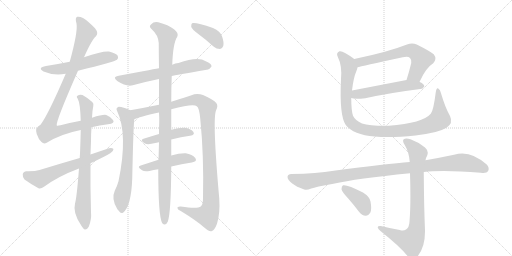
t = 0.00 s
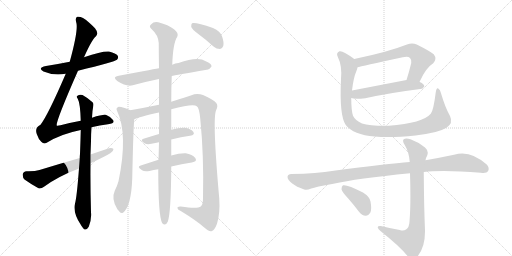
t = 2.84 s
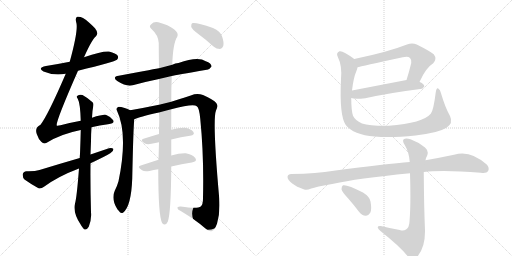
t = 5.67 s
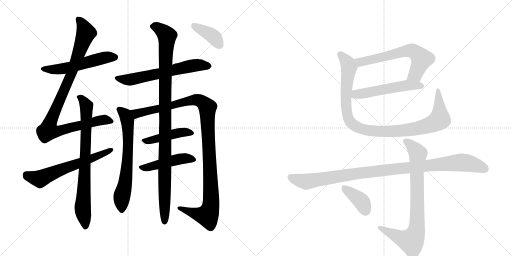
t = 8.51 s
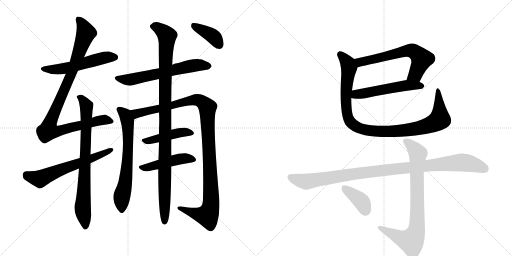
t = 11.35 s
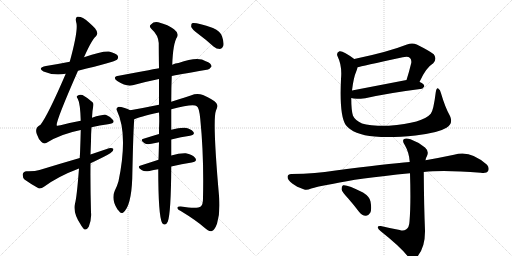
t = 14.19 s

The animated SVG that drew these frames (rendered in a browser with its animation timeline set to each time). Animation: 17 CSS @keyframes rules; one cycle of 14.19 s.

<svg version="1.1" viewBox="0 0 2048 1024" xmlns="http://www.w3.org/2000/svg">
  <g stroke="lightgray" stroke-dasharray="1,1" stroke-width="1" transform="scale(4, 4)">
    <line x1="0" y1="0" x2="256" y2="256"></line>
    <line x1="256" y1="0" x2="0" y2="256"></line>
    <line x1="128" y1="0" x2="128" y2="256"></line>
    <line x1="0" y1="128" x2="256" y2="128"></line>
    <line x1="256" y1="0" x2="512" y2="256"></line>
    <line x1="512" y1="0" x2="256" y2="256"></line>
    <line x1="384" y1="0" x2="384" y2="256"></line>
    <line x1="256" y1="128" x2="512" y2="128"></line>
  </g>
<g transform="scale(1, -1) translate(0, -850)">
   <style type="text/css">
    @keyframes keyframes0 {
      from {
       stroke: black;
       stroke-dashoffset: 548;
       stroke-width: 128;
       }
       64% {
       animation-timing-function: step-end;
       stroke: black;
       stroke-dashoffset: 0;
       stroke-width: 128;
       }
       to {
       stroke: black;
       stroke-width: 1024;
       }
       }
       #make-me-a-hanzi-animation-0 {
         animation: keyframes0 0.695964s both;
         animation-delay: 0.000000s;
         animation-timing-function: linear;
       }
    @keyframes keyframes1 {
      from {
       stroke: black;
       stroke-dashoffset: 991;
       stroke-width: 128;
       }
       76% {
       animation-timing-function: step-end;
       stroke: black;
       stroke-dashoffset: 0;
       stroke-width: 128;
       }
       to {
       stroke: black;
       stroke-width: 1024;
       }
       }
       #make-me-a-hanzi-animation-1 {
         animation: keyframes1 1.056478s both;
         animation-delay: 0.695964s;
         animation-timing-function: linear;
       }
    @keyframes keyframes2 {
      from {
       stroke: black;
       stroke-dashoffset: 786;
       stroke-width: 128;
       }
       72% {
       animation-timing-function: step-end;
       stroke: black;
       stroke-dashoffset: 0;
       stroke-width: 128;
       }
       to {
       stroke: black;
       stroke-width: 1024;
       }
       }
       #make-me-a-hanzi-animation-2 {
         animation: keyframes2 0.889648s both;
         animation-delay: 1.752441s;
         animation-timing-function: linear;
       }
    @keyframes keyframes3 {
      from {
       stroke: black;
       stroke-dashoffset: 624;
       stroke-width: 128;
       }
       67% {
       animation-timing-function: step-end;
       stroke: black;
       stroke-dashoffset: 0;
       stroke-width: 128;
       }
       to {
       stroke: black;
       stroke-width: 1024;
       }
       }
       #make-me-a-hanzi-animation-3 {
         animation: keyframes3 0.757812s both;
         animation-delay: 2.642090s;
         animation-timing-function: linear;
       }
    @keyframes keyframes4 {
      from {
       stroke: black;
       stroke-dashoffset: 627;
       stroke-width: 128;
       }
       67% {
       animation-timing-function: step-end;
       stroke: black;
       stroke-dashoffset: 0;
       stroke-width: 128;
       }
       to {
       stroke: black;
       stroke-width: 1024;
       }
       }
       #make-me-a-hanzi-animation-4 {
         animation: keyframes4 0.760254s both;
         animation-delay: 3.399902s;
         animation-timing-function: linear;
       }
    @keyframes keyframes5 {
      from {
       stroke: black;
       stroke-dashoffset: 674;
       stroke-width: 128;
       }
       69% {
       animation-timing-function: step-end;
       stroke: black;
       stroke-dashoffset: 0;
       stroke-width: 128;
       }
       to {
       stroke: black;
       stroke-width: 1024;
       }
       }
       #make-me-a-hanzi-animation-5 {
         animation: keyframes5 0.798503s both;
         animation-delay: 4.160156s;
         animation-timing-function: linear;
       }
    @keyframes keyframes6 {
      from {
       stroke: black;
       stroke-dashoffset: 1126;
       stroke-width: 128;
       }
       79% {
       animation-timing-function: step-end;
       stroke: black;
       stroke-dashoffset: 0;
       stroke-width: 128;
       }
       to {
       stroke: black;
       stroke-width: 1024;
       }
       }
       #make-me-a-hanzi-animation-6 {
         animation: keyframes6 1.166341s both;
         animation-delay: 4.958659s;
         animation-timing-function: linear;
       }
    @keyframes keyframes7 {
      from {
       stroke: black;
       stroke-dashoffset: 449;
       stroke-width: 128;
       }
       59% {
       animation-timing-function: step-end;
       stroke: black;
       stroke-dashoffset: 0;
       stroke-width: 128;
       }
       to {
       stroke: black;
       stroke-width: 1024;
       }
       }
       #make-me-a-hanzi-animation-7 {
         animation: keyframes7 0.615397s both;
         animation-delay: 6.125000s;
         animation-timing-function: linear;
       }
    @keyframes keyframes8 {
      from {
       stroke: black;
       stroke-dashoffset: 468;
       stroke-width: 128;
       }
       60% {
       animation-timing-function: step-end;
       stroke: black;
       stroke-dashoffset: 0;
       stroke-width: 128;
       }
       to {
       stroke: black;
       stroke-width: 1024;
       }
       }
       #make-me-a-hanzi-animation-8 {
         animation: keyframes8 0.630859s both;
         animation-delay: 6.740397s;
         animation-timing-function: linear;
       }
    @keyframes keyframes9 {
      from {
       stroke: black;
       stroke-dashoffset: 1070;
       stroke-width: 128;
       }
       78% {
       animation-timing-function: step-end;
       stroke: black;
       stroke-dashoffset: 0;
       stroke-width: 128;
       }
       to {
       stroke: black;
       stroke-width: 1024;
       }
       }
       #make-me-a-hanzi-animation-9 {
         animation: keyframes9 1.120768s both;
         animation-delay: 7.371257s;
         animation-timing-function: linear;
       }
    @keyframes keyframes10 {
      from {
       stroke: black;
       stroke-dashoffset: 390;
       stroke-width: 128;
       }
       56% {
       animation-timing-function: step-end;
       stroke: black;
       stroke-dashoffset: 0;
       stroke-width: 128;
       }
       to {
       stroke: black;
       stroke-width: 1024;
       }
       }
       #make-me-a-hanzi-animation-10 {
         animation: keyframes10 0.567383s both;
         animation-delay: 8.492025s;
         animation-timing-function: linear;
       }
    @keyframes keyframes11 {
      from {
       stroke: black;
       stroke-dashoffset: 637;
       stroke-width: 128;
       }
       67% {
       animation-timing-function: step-end;
       stroke: black;
       stroke-dashoffset: 0;
       stroke-width: 128;
       }
       to {
       stroke: black;
       stroke-width: 1024;
       }
       }
       #make-me-a-hanzi-animation-11 {
         animation: keyframes11 0.768392s both;
         animation-delay: 9.059408s;
         animation-timing-function: linear;
       }
    @keyframes keyframes12 {
      from {
       stroke: black;
       stroke-dashoffset: 537;
       stroke-width: 128;
       }
       64% {
       animation-timing-function: step-end;
       stroke: black;
       stroke-dashoffset: 0;
       stroke-width: 128;
       }
       to {
       stroke: black;
       stroke-width: 1024;
       }
       }
       #make-me-a-hanzi-animation-12 {
         animation: keyframes12 0.687012s both;
         animation-delay: 9.827799s;
         animation-timing-function: linear;
       }
    @keyframes keyframes13 {
      from {
       stroke: black;
       stroke-dashoffset: 1031;
       stroke-width: 128;
       }
       77% {
       animation-timing-function: step-end;
       stroke: black;
       stroke-dashoffset: 0;
       stroke-width: 128;
       }
       to {
       stroke: black;
       stroke-width: 1024;
       }
       }
       #make-me-a-hanzi-animation-13 {
         animation: keyframes13 1.089030s both;
         animation-delay: 10.514811s;
         animation-timing-function: linear;
       }
    @keyframes keyframes14 {
      from {
       stroke: black;
       stroke-dashoffset: 1046;
       stroke-width: 128;
       }
       77% {
       animation-timing-function: step-end;
       stroke: black;
       stroke-dashoffset: 0;
       stroke-width: 128;
       }
       to {
       stroke: black;
       stroke-width: 1024;
       }
       }
       #make-me-a-hanzi-animation-14 {
         animation: keyframes14 1.101237s both;
         animation-delay: 11.603841s;
         animation-timing-function: linear;
       }
    @keyframes keyframes15 {
      from {
       stroke: black;
       stroke-dashoffset: 817;
       stroke-width: 128;
       }
       73% {
       animation-timing-function: step-end;
       stroke: black;
       stroke-dashoffset: 0;
       stroke-width: 128;
       }
       to {
       stroke: black;
       stroke-width: 1024;
       }
       }
       #make-me-a-hanzi-animation-15 {
         animation: keyframes15 0.914876s both;
         animation-delay: 12.705078s;
         animation-timing-function: linear;
       }
    @keyframes keyframes16 {
      from {
       stroke: black;
       stroke-dashoffset: 387;
       stroke-width: 128;
       }
       56% {
       animation-timing-function: step-end;
       stroke: black;
       stroke-dashoffset: 0;
       stroke-width: 128;
       }
       to {
       stroke: black;
       stroke-width: 1024;
       }
       }
       #make-me-a-hanzi-animation-16 {
         animation: keyframes16 0.564941s both;
         animation-delay: 13.619954s;
         animation-timing-function: linear;
       }
</style>
<path d="M 312 567 Q 459 603 468 611 Q 475 618 471 627 Q 464 637 436 644 Q 411 647 336 621 L 279 603 Q 234 594 184 586 Q 148 579 174 564 Q 216 546 263 555 L 312 567 Z" fill="lightgray"></path> 
<path d="M 323 367 Q 284 360 242 349 Q 229 346 227 348 Q 221 360 312 567 L 336 621 Q 367 691 383 704 Q 396 717 380 737 Q 353 765 332 778 Q 319 785 309 783 Q 299 779 306 756 Q 312 723 279 603 L 263 555 Q 193 392 162 351 Q 138 339 147 314 Q 154 293 165 283 Q 175 273 185 278 Q 242 314 323 330 L 366 341 Q 399 350 432 353 Q 462 356 452 370 Q 443 383 425 390 Q 413 393 368 379 L 323 367 Z" fill="lightgray"></path> 
<path d="M 368 379 Q 369 407 373 425 Q 376 437 369 442 Q 347 461 330 470 Q 318 474 310 467 Q 304 464 311 455 Q 321 437 323 367 L 323 330 Q 322 287 320 234 Q 319 227 319 218 L 316 176 Q 307 59 300 36 Q 291 0 322 -47 Q 332 -65 339 -68 Q 349 -69 355 -57 Q 367 -27 364 1 Q 361 104 362 197 L 362 232 Q 363 260 364 285 Q 364 316 366 341 L 368 379 Z" fill="lightgray"></path> 
<path d="M 319 218 Q 243 196 158 170 Q 139 164 106 165 Q 93 164 91 153 Q 90 140 98 132 Q 120 116 154 97 Q 164 94 176 103 Q 233 145 316 176 L 362 197 Q 422 225 441 237 Q 454 244 454 254 Q 448 260 436 257 Q 400 245 362 232 L 319 218 Z" fill="lightgray"></path> 
<path d="M 687 546 Q 700 549 827 571 Q 837 570 846 584 Q 847 596 823 605 Q 793 627 714 598 Q 701 597 689 591 L 636 577 Q 633 577 475 547 Q 447 543 469 526 Q 506 502 531 509 Q 577 522 636 534 L 687 546 Z" fill="lightgray"></path> 
<path d="M 521 409 Q 493 422 475 423 Q 462 419 468 407 Q 513 313 474 125 Q 468 104 459 87 Q 444 54 469 14 Q 470 11 475 7 Q 482 -6 492 -1 Q 525 24 529 137 Q 533 330 537 373 C 539 401 539 401 521 409 Z" fill="lightgray"></path> 
<path d="M 685 413 Q 775 437 787 425 Q 797 419 801 375 Q 816 227 812 56 Q 812 31 803 24 Q 790 14 723 24 Q 708 25 710 17 Q 711 10 723 6 Q 784 -31 817 -60 Q 836 -78 848 -74 Q 858 -71 868 -45 Q 881 -3 877 56 Q 849 371 864 408 Q 874 427 865 438 Q 855 451 812 470 Q 794 477 777 473 Q 747 463 685 443 L 636 431 Q 578 419 521 409 C 491 404 509 363 537 373 Q 555 382 636 400 L 685 413 Z" fill="lightgray"></path> 
<path d="M 685 292 Q 725 302 760 307 Q 782 311 773 323 Q 763 336 739 339 Q 718 340 685 331 L 636 314 Q 602 304 574 295 Q 558 291 578 277 Q 588 271 606 275 Q 621 279 636 281 L 685 292 Z" fill="lightgray"></path> 
<path d="M 685 184 Q 727 194 767 200 Q 791 204 781 218 Q 769 233 743 237 Q 719 238 685 228 L 634 211 Q 597 199 563 188 Q 545 184 568 169 Q 578 162 598 166 Q 614 170 633 173 L 685 184 Z" fill="lightgray"></path> 
<path d="M 633 173 Q 633 -16 649 -43 Q 662 -56 671 -37 Q 684 -3 685 184 L 685 228 Q 685 259 685 292 L 685 331 Q 685 374 685 413 L 685 443 Q 685 501 687 546 L 689 591 Q 692 678 709 703 Q 716 718 696 733 Q 674 751 633 761 Q 615 765 604 752 Q 594 745 606 734 Q 633 710 635 678 Q 635 638 636 577 L 636 534 Q 636 488 636 431 L 636 400 Q 637 384 637 365 Q 636 340 636 314 L 636 281 Q 635 244 634 211 L 633 173 Z" fill="lightgray"></path> 
<path d="M 792 715 Q 822 693 854 664 Q 866 654 880 654 Q 889 655 893 666 Q 897 679 888 705 Q 882 724 852 738 Q 782 762 768 757 Q 764 753 765 742 Q 769 732 792 715 Z" fill="lightgray"></path> 
<path d="M 1678 522 Q 1703 579 1733 597 Q 1749 615 1735 633 Q 1719 646 1667 672 Q 1649 681 1628 672 Q 1552 642 1417 614 C 1388 608 1401 574 1430 581 Q 1443 585 1611 621 Q 1632 627 1640 618 Q 1647 611 1645 598 Q 1636 561 1626 530 C 1617 501 1665 495 1678 522 Z" fill="lightgray"></path> 
<path d="M 1405 458 Q 1418 452 1461 457 Q 1555 478 1681 494 Q 1690 493 1697 504 Q 1698 514 1679 522 L 1678 522 L 1626 530 L 1408 488 C 1379 482 1376 466 1405 458 Z" fill="lightgray"></path> 
<path d="M 1800 386 Q 1781 419 1764 477 Q 1761 492 1753 496 Q 1746 500 1743 481 Q 1734 408 1723 395 Q 1692 358 1555 347 Q 1480 346 1448 356 Q 1420 369 1412 387 Q 1405 409 1405 458 L 1408 488 Q 1414 540 1426 567 Q 1429 574 1430 581 C 1436 600 1436 600 1417 614 Q 1372 648 1358 645 Q 1343 639 1351 623 Q 1369 587 1364 534 Q 1357 387 1383 350 Q 1413 311 1499 304 Q 1563 298 1662 308 Q 1752 318 1786 339 Q 1814 357 1800 386 Z" fill="lightgray"></path> 
<path d="M 1695 162 Q 1773 171 1923 159 Q 1947 156 1952 165 Q 1959 178 1948 191 Q 1881 252 1816 231 Q 1759 219 1702 209 L 1639 202 Q 1552 195 1335 167 Q 1268 155 1165 154 Q 1152 154 1150 143 Q 1150 130 1169 116 Q 1185 103 1217 92 Q 1227 88 1245 96 Q 1261 102 1334 115 Q 1425 136 1640 157 L 1695 162 Z" fill="lightgray"></path> 
<path d="M 1599 -70 Q 1560 -63 1523 -54 Q 1510 -53 1511 -60 Q 1512 -67 1523 -75 Q 1604 -139 1634 -179 Q 1649 -195 1665 -181 Q 1701 -144 1700 -72 Q 1696 22 1695 162 L 1702 209 Q 1703 219 1708 226 Q 1717 245 1700 260 Q 1673 282 1642 293 Q 1623 300 1615 293 Q 1608 286 1619 270 Q 1637 239 1639 202 L 1640 157 Q 1644 33 1638 -36 Q 1637 -60 1624 -68 Q 1614 -75 1599 -70 Z" fill="lightgray"></path> 
<path d="M 1392 57 Q 1414 32 1436 3 Q 1448 -12 1463 -13 Q 1473 -14 1481 -1 Q 1488 12 1482 44 Q 1479 63 1452 80 Q 1388 113 1372 109 Q 1366 106 1366 93 Q 1369 81 1392 57 Z" fill="lightgray"></path> 
      <clipPath id="make-me-a-hanzi-clip-0">
      <path d="M 312 567 Q 459 603 468 611 Q 475 618 471 627 Q 464 637 436 644 Q 411 647 336 621 L 279 603 Q 234 594 184 586 Q 148 579 174 564 Q 216 546 263 555 L 312 567 Z" fill="lightgray"></path>
      </clipPath>
      <path clip-path="url(#make-me-a-hanzi-clip-0)" d="M 176 576 L 199 571 L 250 575 L 425 621 L 461 620 " fill="none" id="make-me-a-hanzi-animation-0" stroke-dasharray="420 840" stroke-linecap="round"></path>

      <clipPath id="make-me-a-hanzi-clip-1">
      <path d="M 323 367 Q 284 360 242 349 Q 229 346 227 348 Q 221 360 312 567 L 336 621 Q 367 691 383 704 Q 396 717 380 737 Q 353 765 332 778 Q 319 785 309 783 Q 299 779 306 756 Q 312 723 279 603 L 263 555 Q 193 392 162 351 Q 138 339 147 314 Q 154 293 165 283 Q 175 273 185 278 Q 242 314 323 330 L 366 341 Q 399 350 432 353 Q 462 356 452 370 Q 443 383 425 390 Q 413 393 368 379 L 323 367 Z" fill="lightgray"></path>
      </clipPath>
      <path clip-path="url(#make-me-a-hanzi-clip-1)" d="M 314 773 L 334 744 L 343 716 L 290 561 L 211 387 L 193 328 L 218 324 L 249 330 L 413 371 L 440 364 " fill="none" id="make-me-a-hanzi-animation-1" stroke-dasharray="863 1726" stroke-linecap="round"></path>

      <clipPath id="make-me-a-hanzi-clip-2">
      <path d="M 368 379 Q 369 407 373 425 Q 376 437 369 442 Q 347 461 330 470 Q 318 474 310 467 Q 304 464 311 455 Q 321 437 323 367 L 323 330 Q 322 287 320 234 Q 319 227 319 218 L 316 176 Q 307 59 300 36 Q 291 0 322 -47 Q 332 -65 339 -68 Q 349 -69 355 -57 Q 367 -27 364 1 Q 361 104 362 197 L 362 232 Q 363 260 364 285 Q 364 316 366 341 L 368 379 Z" fill="lightgray"></path>
      </clipPath>
      <path clip-path="url(#make-me-a-hanzi-clip-2)" d="M 318 462 L 346 423 L 331 31 L 341 -58 " fill="none" id="make-me-a-hanzi-animation-2" stroke-dasharray="658 1316" stroke-linecap="round"></path>

      <clipPath id="make-me-a-hanzi-clip-3">
      <path d="M 319 218 Q 243 196 158 170 Q 139 164 106 165 Q 93 164 91 153 Q 90 140 98 132 Q 120 116 154 97 Q 164 94 176 103 Q 233 145 316 176 L 362 197 Q 422 225 441 237 Q 454 244 454 254 Q 448 260 436 257 Q 400 245 362 232 L 319 218 Z" fill="lightgray"></path>
      </clipPath>
      <path clip-path="url(#make-me-a-hanzi-clip-3)" d="M 105 151 L 160 134 L 448 251 " fill="none" id="make-me-a-hanzi-animation-3" stroke-dasharray="496 992" stroke-linecap="round"></path>

      <clipPath id="make-me-a-hanzi-clip-4">
      <path d="M 687 546 Q 700 549 827 571 Q 837 570 846 584 Q 847 596 823 605 Q 793 627 714 598 Q 701 597 689 591 L 636 577 Q 633 577 475 547 Q 447 543 469 526 Q 506 502 531 509 Q 577 522 636 534 L 687 546 Z" fill="lightgray"></path>
      </clipPath>
      <path clip-path="url(#make-me-a-hanzi-clip-4)" d="M 470 537 L 532 533 L 768 587 L 802 590 L 834 585 " fill="none" id="make-me-a-hanzi-animation-4" stroke-dasharray="499 998" stroke-linecap="round"></path>

      <clipPath id="make-me-a-hanzi-clip-5">
      <path d="M 521 409 Q 493 422 475 423 Q 462 419 468 407 Q 513 313 474 125 Q 468 104 459 87 Q 444 54 469 14 Q 470 11 475 7 Q 482 -6 492 -1 Q 525 24 529 137 Q 533 330 537 373 C 539 401 539 401 521 409 Z" fill="lightgray"></path>
      </clipPath>
      <path clip-path="url(#make-me-a-hanzi-clip-5)" d="M 476 413 L 506 381 L 513 322 L 510 197 L 503 126 L 487 64 L 487 10 " fill="none" id="make-me-a-hanzi-animation-5" stroke-dasharray="546 1092" stroke-linecap="round"></path>

      <clipPath id="make-me-a-hanzi-clip-6">
      <path d="M 685 413 Q 775 437 787 425 Q 797 419 801 375 Q 816 227 812 56 Q 812 31 803 24 Q 790 14 723 24 Q 708 25 710 17 Q 711 10 723 6 Q 784 -31 817 -60 Q 836 -78 848 -74 Q 858 -71 868 -45 Q 881 -3 877 56 Q 849 371 864 408 Q 874 427 865 438 Q 855 451 812 470 Q 794 477 777 473 Q 747 463 685 443 L 636 431 Q 578 419 521 409 C 491 404 509 363 537 373 Q 555 382 636 400 L 685 413 Z" fill="lightgray"></path>
      </clipPath>
      <path clip-path="url(#make-me-a-hanzi-clip-6)" d="M 529 405 L 553 397 L 781 451 L 811 441 L 830 417 L 845 64 L 842 18 L 830 -12 L 784 -5 L 718 18 " fill="none" id="make-me-a-hanzi-animation-6" stroke-dasharray="998 1996" stroke-linecap="round"></path>

      <clipPath id="make-me-a-hanzi-clip-7">
      <path d="M 685 292 Q 725 302 760 307 Q 782 311 773 323 Q 763 336 739 339 Q 718 340 685 331 L 636 314 Q 602 304 574 295 Q 558 291 578 277 Q 588 271 606 275 Q 621 279 636 281 L 685 292 Z" fill="lightgray"></path>
      </clipPath>
      <path clip-path="url(#make-me-a-hanzi-clip-7)" d="M 576 286 L 711 318 L 743 322 L 764 317 " fill="none" id="make-me-a-hanzi-animation-7" stroke-dasharray="321 642" stroke-linecap="round"></path>

      <clipPath id="make-me-a-hanzi-clip-8">
      <path d="M 685 184 Q 727 194 767 200 Q 791 204 781 218 Q 769 233 743 237 Q 719 238 685 228 L 634 211 Q 597 199 563 188 Q 545 184 568 169 Q 578 162 598 166 Q 614 170 633 173 L 685 184 Z" fill="lightgray"></path>
      </clipPath>
      <path clip-path="url(#make-me-a-hanzi-clip-8)" d="M 565 178 L 737 217 L 772 211 " fill="none" id="make-me-a-hanzi-animation-8" stroke-dasharray="340 680" stroke-linecap="round"></path>

      <clipPath id="make-me-a-hanzi-clip-9">
      <path d="M 633 173 Q 633 -16 649 -43 Q 662 -56 671 -37 Q 684 -3 685 184 L 685 228 Q 685 259 685 292 L 685 331 Q 685 374 685 413 L 685 443 Q 685 501 687 546 L 689 591 Q 692 678 709 703 Q 716 718 696 733 Q 674 751 633 761 Q 615 765 604 752 Q 594 745 606 734 Q 633 710 635 678 Q 635 638 636 577 L 636 534 Q 636 488 636 431 L 636 400 Q 637 384 637 365 Q 636 340 636 314 L 636 281 Q 635 244 634 211 L 633 173 Z" fill="lightgray"></path>
      </clipPath>
      <path clip-path="url(#make-me-a-hanzi-clip-9)" d="M 610 744 L 635 738 L 668 705 L 661 540 L 659 -36 " fill="none" id="make-me-a-hanzi-animation-9" stroke-dasharray="942 1884" stroke-linecap="round"></path>

      <clipPath id="make-me-a-hanzi-clip-10">
      <path d="M 792 715 Q 822 693 854 664 Q 866 654 880 654 Q 889 655 893 666 Q 897 679 888 705 Q 882 724 852 738 Q 782 762 768 757 Q 764 753 765 742 Q 769 732 792 715 Z" fill="lightgray"></path>
      </clipPath>
      <path clip-path="url(#make-me-a-hanzi-clip-10)" d="M 772 748 L 853 704 L 878 670 " fill="none" id="make-me-a-hanzi-animation-10" stroke-dasharray="262 524" stroke-linecap="round"></path>

      <clipPath id="make-me-a-hanzi-clip-11">
      <path d="M 1678 522 Q 1703 579 1733 597 Q 1749 615 1735 633 Q 1719 646 1667 672 Q 1649 681 1628 672 Q 1552 642 1417 614 C 1388 608 1401 574 1430 581 Q 1443 585 1611 621 Q 1632 627 1640 618 Q 1647 611 1645 598 Q 1636 561 1626 530 C 1617 501 1665 495 1678 522 Z" fill="lightgray"></path>
      </clipPath>
      <path clip-path="url(#make-me-a-hanzi-clip-11)" d="M 1430 587 L 1449 604 L 1631 648 L 1652 646 L 1687 614 L 1661 552 L 1633 535 " fill="none" id="make-me-a-hanzi-animation-11" stroke-dasharray="509 1018" stroke-linecap="round"></path>

      <clipPath id="make-me-a-hanzi-clip-12">
      <path d="M 1405 458 Q 1418 452 1461 457 Q 1555 478 1681 494 Q 1690 493 1697 504 Q 1698 514 1679 522 L 1678 522 L 1626 530 L 1408 488 C 1379 482 1376 466 1405 458 Z" fill="lightgray"></path>
      </clipPath>
      <path clip-path="url(#make-me-a-hanzi-clip-12)" d="M 1411 465 L 1425 473 L 1606 506 L 1687 506 " fill="none" id="make-me-a-hanzi-animation-12" stroke-dasharray="409 818" stroke-linecap="round"></path>

      <clipPath id="make-me-a-hanzi-clip-13">
      <path d="M 1800 386 Q 1781 419 1764 477 Q 1761 492 1753 496 Q 1746 500 1743 481 Q 1734 408 1723 395 Q 1692 358 1555 347 Q 1480 346 1448 356 Q 1420 369 1412 387 Q 1405 409 1405 458 L 1408 488 Q 1414 540 1426 567 Q 1429 574 1430 581 C 1436 600 1436 600 1417 614 Q 1372 648 1358 645 Q 1343 639 1351 623 Q 1369 587 1364 534 Q 1357 387 1383 350 Q 1413 311 1499 304 Q 1563 298 1662 308 Q 1752 318 1786 339 Q 1814 357 1800 386 Z" fill="lightgray"></path>
      </clipPath>
      <path clip-path="url(#make-me-a-hanzi-clip-13)" d="M 1361 633 L 1395 586 L 1383 458 L 1393 377 L 1403 360 L 1441 335 L 1531 324 L 1601 327 L 1690 341 L 1736 357 L 1759 377 L 1752 488 " fill="none" id="make-me-a-hanzi-animation-13" stroke-dasharray="903 1806" stroke-linecap="round"></path>

      <clipPath id="make-me-a-hanzi-clip-14">
      <path d="M 1695 162 Q 1773 171 1923 159 Q 1947 156 1952 165 Q 1959 178 1948 191 Q 1881 252 1816 231 Q 1759 219 1702 209 L 1639 202 Q 1552 195 1335 167 Q 1268 155 1165 154 Q 1152 154 1150 143 Q 1150 130 1169 116 Q 1185 103 1217 92 Q 1227 88 1245 96 Q 1261 102 1334 115 Q 1425 136 1640 157 L 1695 162 Z" fill="lightgray"></path>
      </clipPath>
      <path clip-path="url(#make-me-a-hanzi-clip-14)" d="M 1162 141 L 1226 123 L 1465 161 L 1832 200 L 1883 196 L 1940 174 " fill="none" id="make-me-a-hanzi-animation-14" stroke-dasharray="918 1836" stroke-linecap="round"></path>

      <clipPath id="make-me-a-hanzi-clip-15">
      <path d="M 1599 -70 Q 1560 -63 1523 -54 Q 1510 -53 1511 -60 Q 1512 -67 1523 -75 Q 1604 -139 1634 -179 Q 1649 -195 1665 -181 Q 1701 -144 1700 -72 Q 1696 22 1695 162 L 1702 209 Q 1703 219 1708 226 Q 1717 245 1700 260 Q 1673 282 1642 293 Q 1623 300 1615 293 Q 1608 286 1619 270 Q 1637 239 1639 202 L 1640 157 Q 1644 33 1638 -36 Q 1637 -60 1624 -68 Q 1614 -75 1599 -70 Z" fill="lightgray"></path>
      </clipPath>
      <path clip-path="url(#make-me-a-hanzi-clip-15)" d="M 1623 286 L 1650 264 L 1671 236 L 1669 -40 L 1663 -80 L 1652 -106 L 1641 -114 L 1607 -104 L 1519 -61 " fill="none" id="make-me-a-hanzi-animation-15" stroke-dasharray="689 1378" stroke-linecap="round"></path>

      <clipPath id="make-me-a-hanzi-clip-16">
      <path d="M 1392 57 Q 1414 32 1436 3 Q 1448 -12 1463 -13 Q 1473 -14 1481 -1 Q 1488 12 1482 44 Q 1479 63 1452 80 Q 1388 113 1372 109 Q 1366 106 1366 93 Q 1369 81 1392 57 Z" fill="lightgray"></path>
      </clipPath>
      <path clip-path="url(#make-me-a-hanzi-clip-16)" d="M 1376 101 L 1441 49 L 1463 7 " fill="none" id="make-me-a-hanzi-animation-16" stroke-dasharray="259 518" stroke-linecap="round"></path>

</g>
</svg>
